Dataset: images (GitHub, Maria-120904/Lane-Detection). Classes: intersection, left curve, no visible path, right curve, straight.

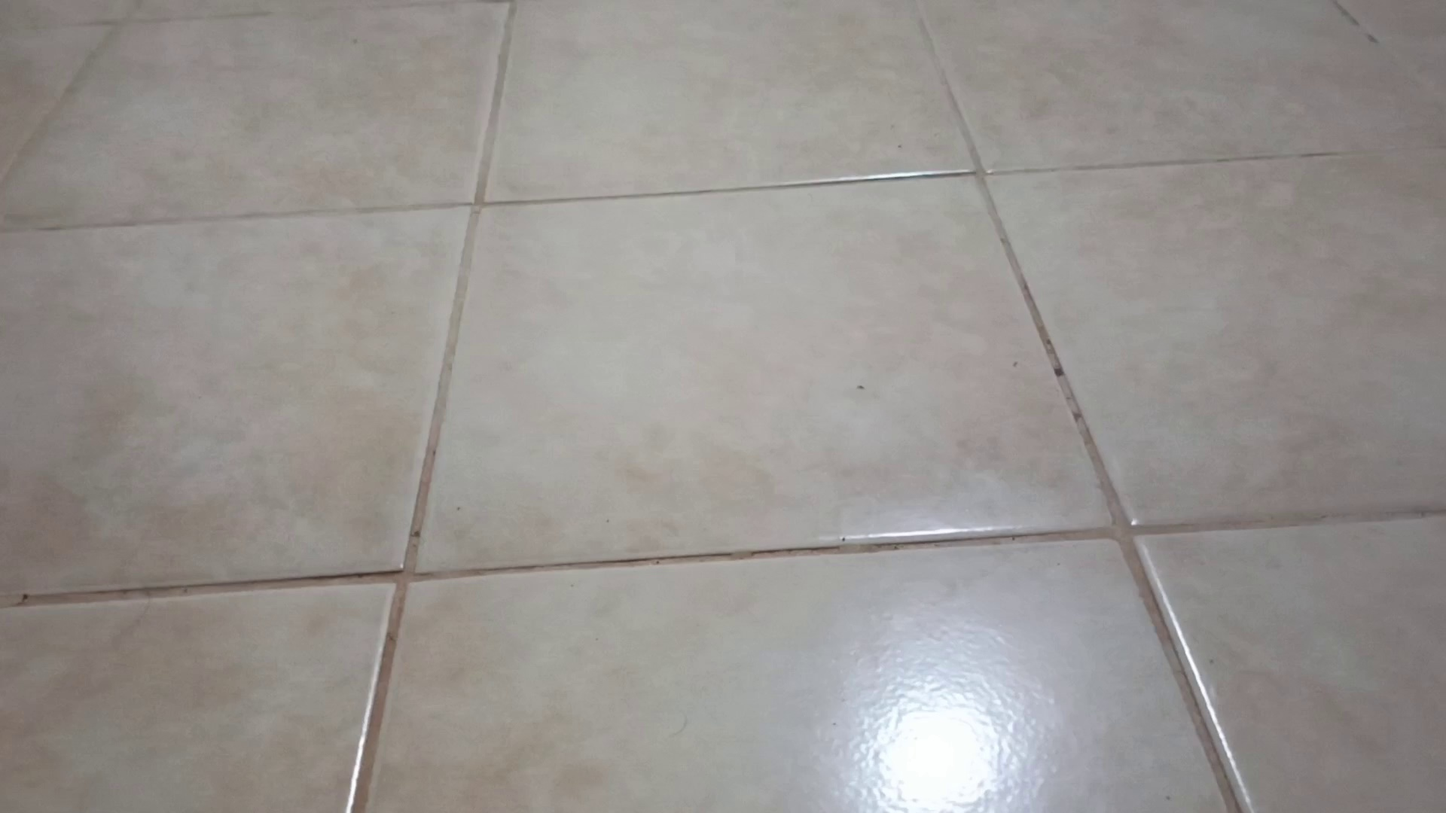
Label: no visible path

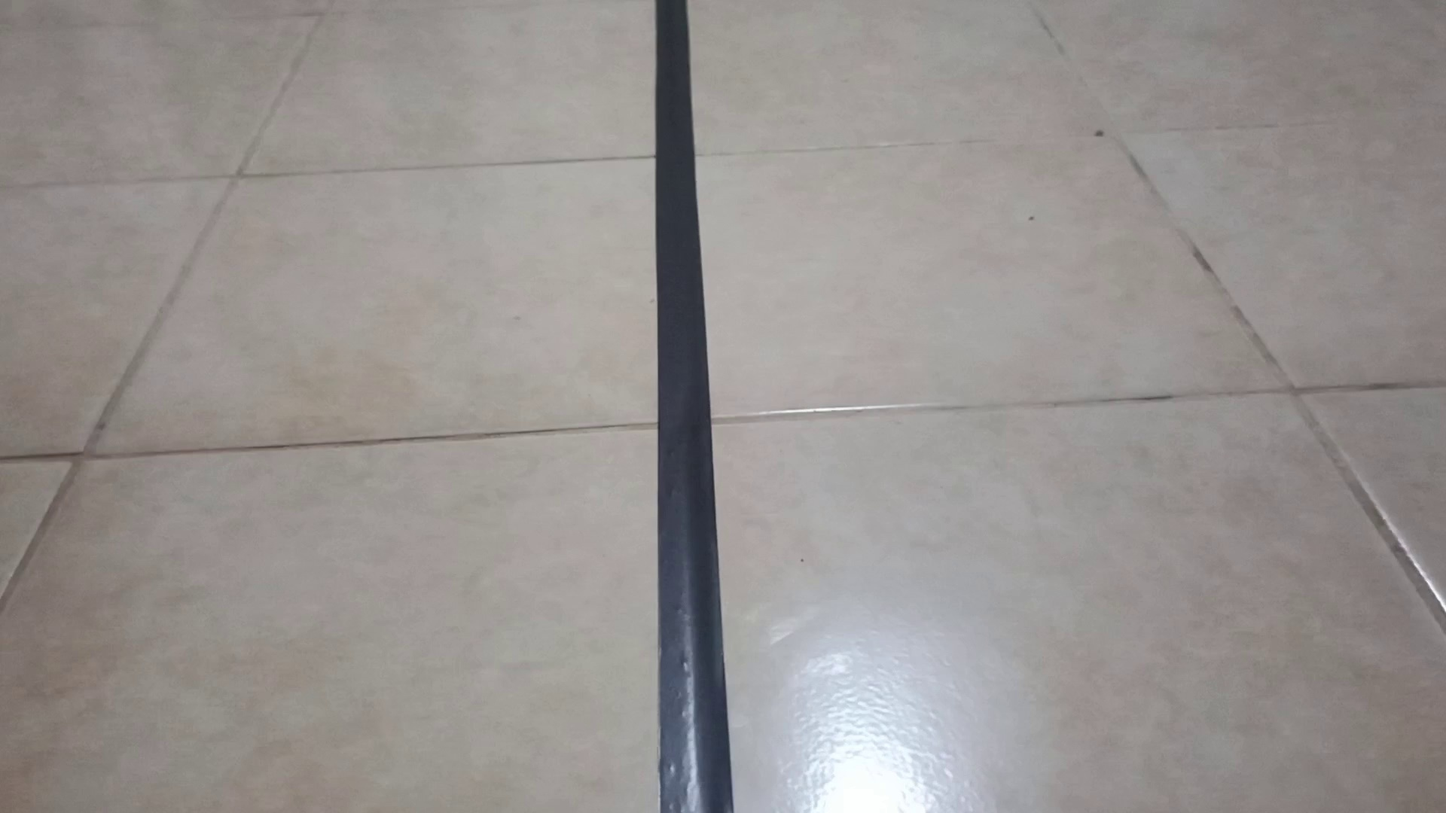
Label: straight

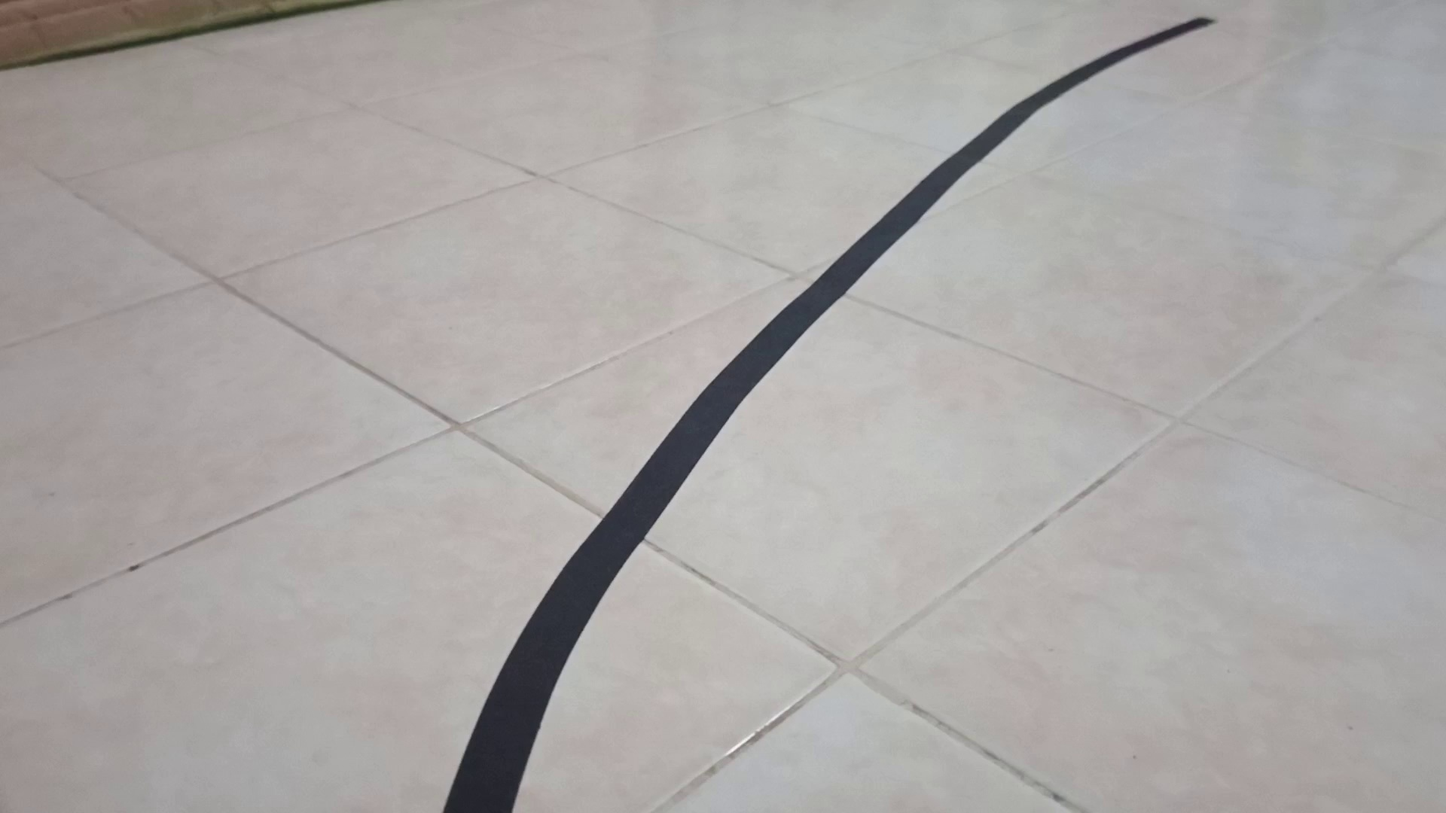
Label: right curve

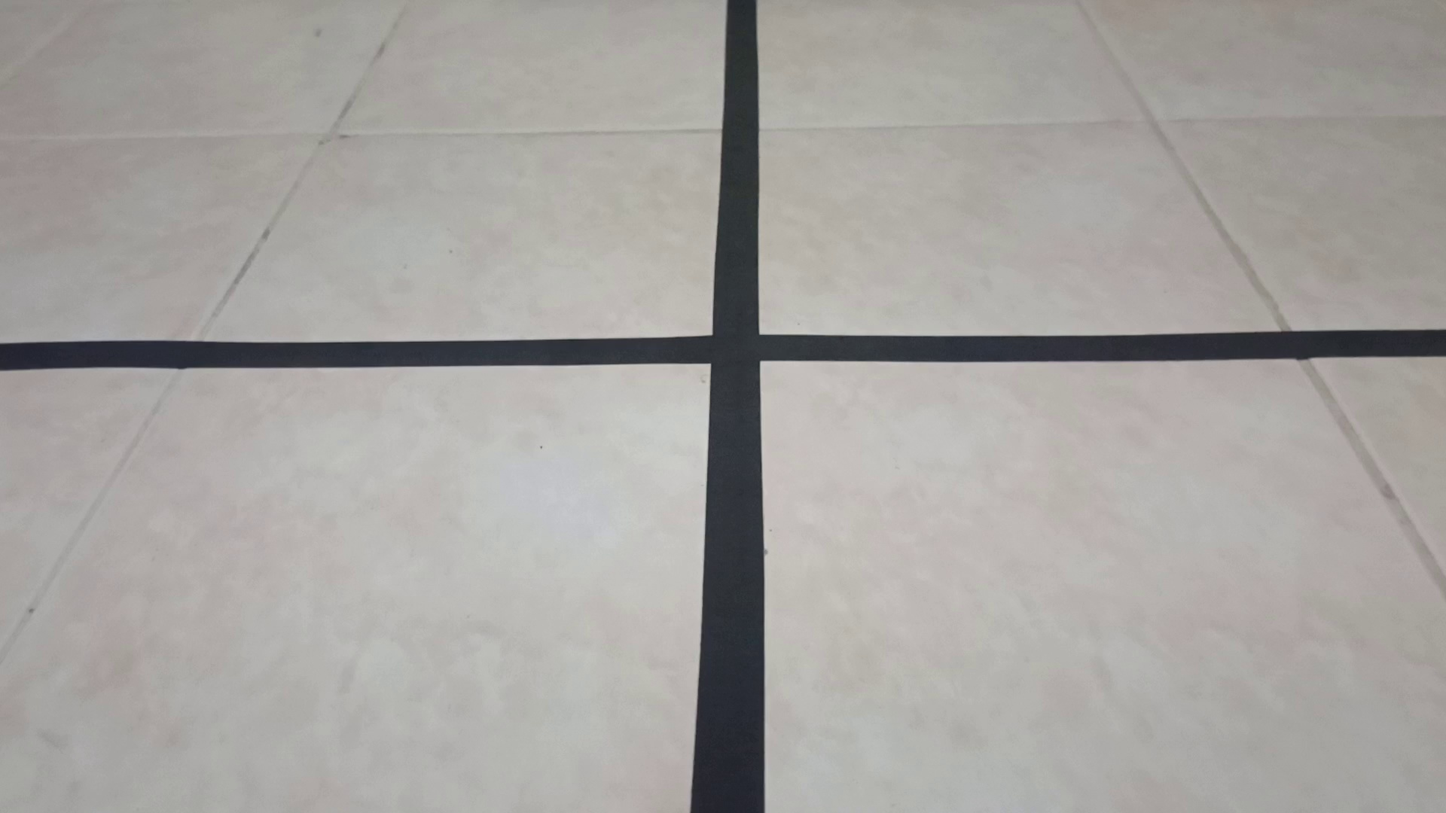
Label: intersection

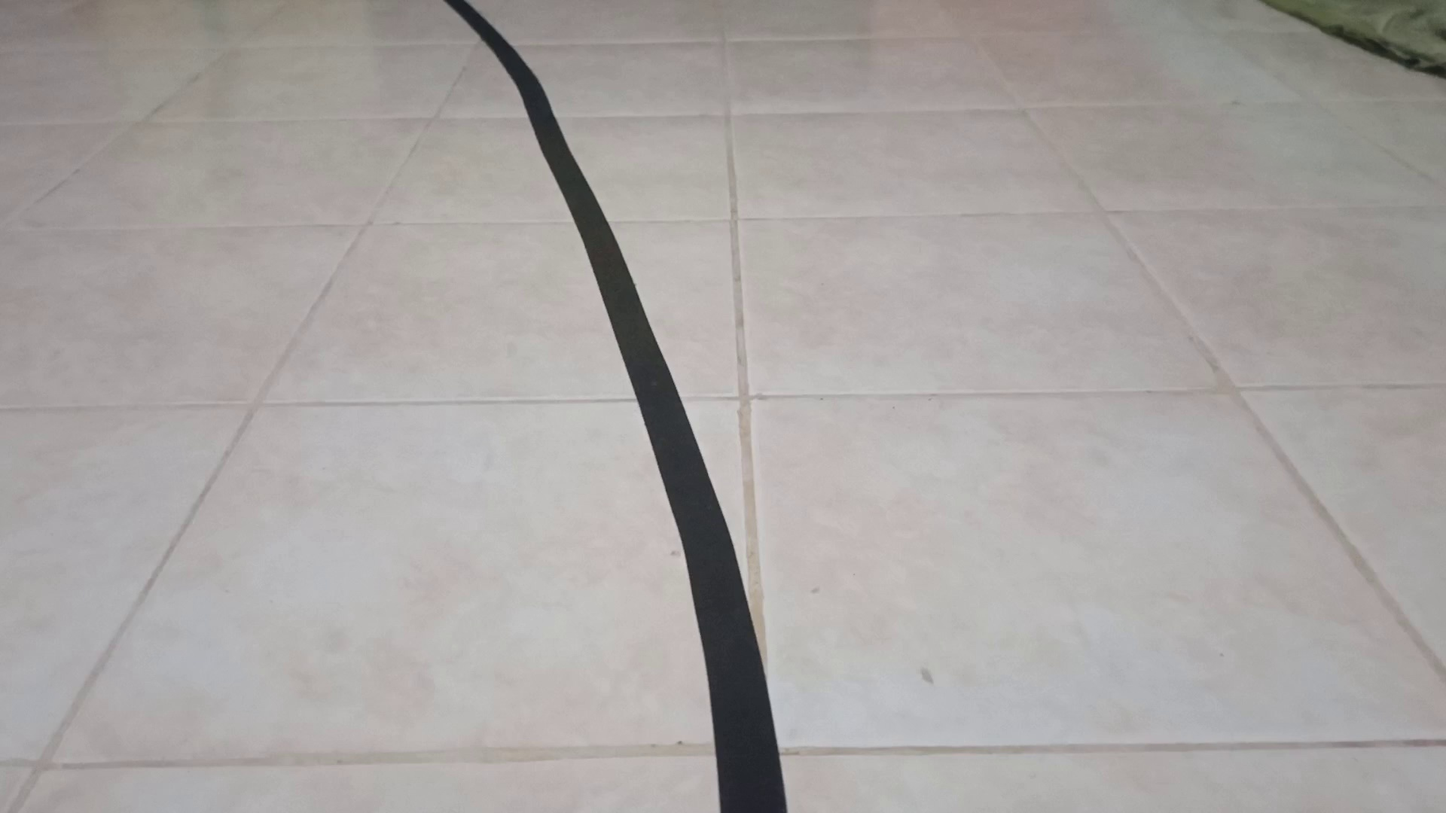
Label: left curve

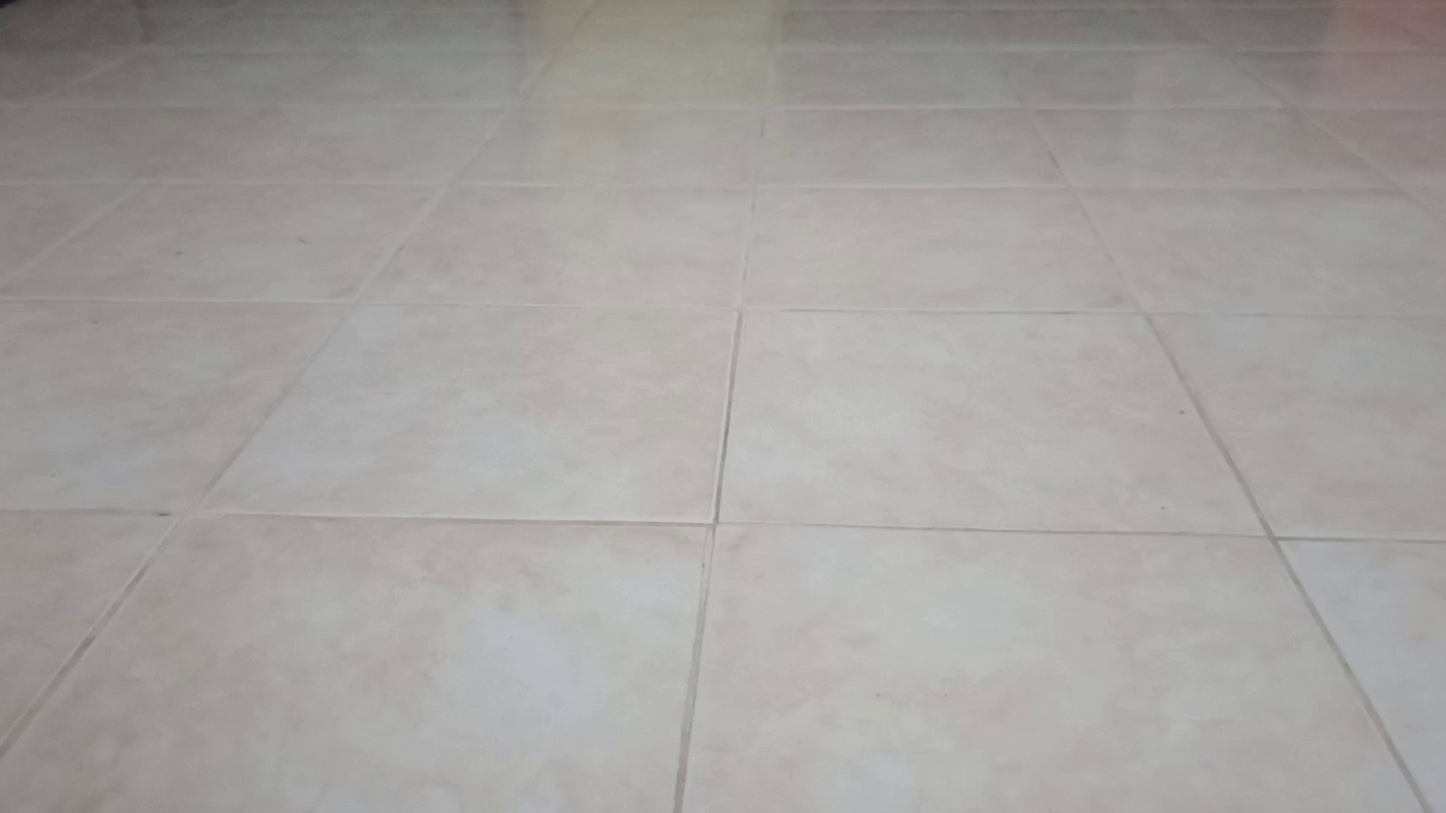
Label: no visible path
